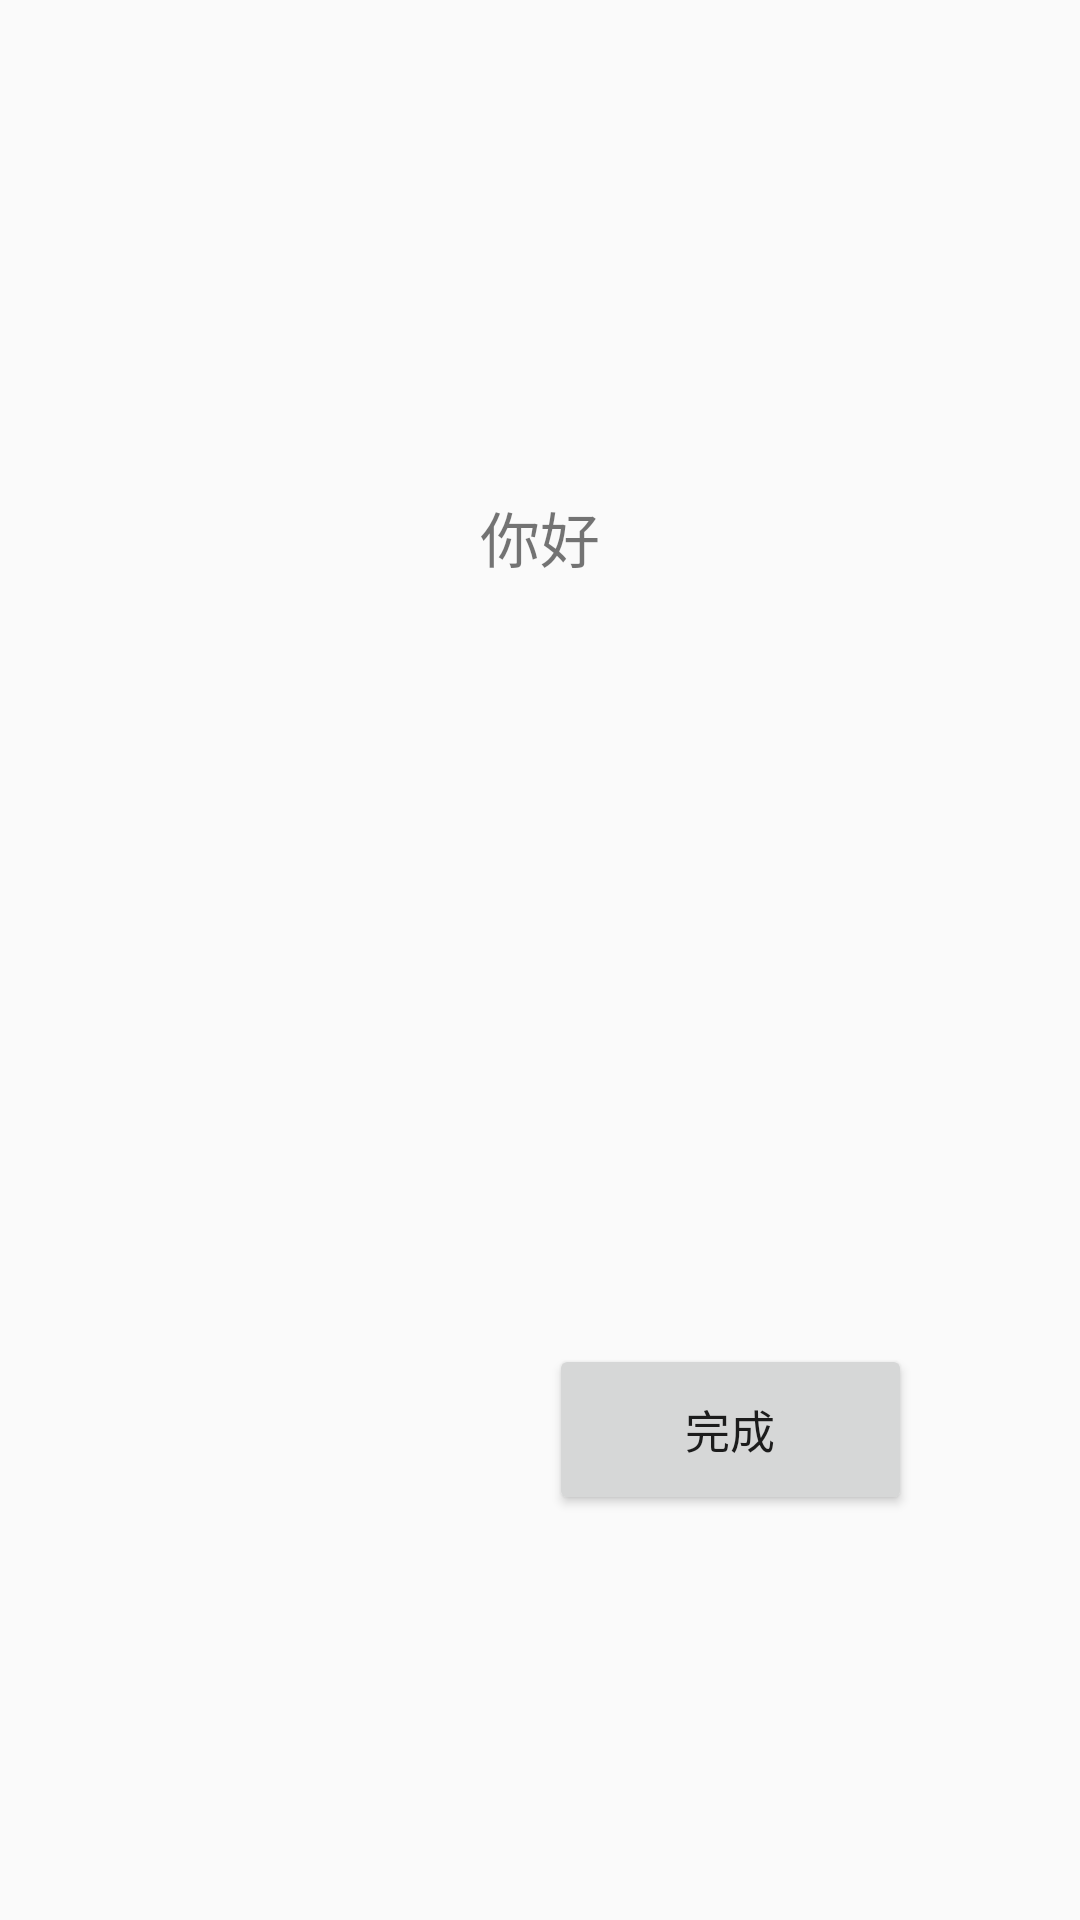

Produce the Android XML layout that renders to this screen, including the resource entries it uses.
<!-- AndroidManifest.xml: application theme Theme.PassageWell -->
<!-- res/layout/fragment_content.xml -->
<?xml version="1.0" encoding="utf-8"?>
<LinearLayout xmlns:android="http://schemas.android.com/apk/res/android"
    android:layout_width="match_parent"
    android:layout_height="match_parent"
    android:orientation="vertical" >
    <RelativeLayout
        android:layout_width="match_parent"
        android:layout_height="0dp"
        android:layout_weight="7">

        <TextView
            android:id="@+id/show_content"
            android:layout_width="match_parent"
            android:layout_height="358dp"
            android:gravity="center"
            android:text="你好"
            android:textSize="20sp" />

        <TextView
            android:id="@+id/correct_content"
            android:layout_width="match_parent"
            android:layout_height="100dp"
            android:layout_below="@+id/show_content"
            android:textColor="#1d00ff"

            android:textSize="15sp" />
    </RelativeLayout>
    <RelativeLayout
        android:layout_width="match_parent"
        android:layout_height="0dp"
        android:layout_weight="3">

        <Button
            android:id="@+id/next_blank"
            android:layout_width="121dp"
            android:layout_height="63dp"
            android:layout_alignParentEnd="true"
            android:layout_alignParentBottom="true"
            android:layout_marginEnd="56dp"
            android:layout_marginBottom="135dp"
            android:text="完成"
            android:textSize="15sp"/>
    </RelativeLayout>

</LinearLayout>
<!-- resources referenced by this layout -->
<resources>
  <style name="Theme.PassageWell" parent="Theme.MaterialComponents.DayNight.NoActionBar.Bridge">
          
          <item name="colorPrimary">@color/purple_500</item>
          <item name="colorPrimaryVariant">@color/purple_700</item>
          <item name="colorOnPrimary">@color/white</item>
          
          <item name="colorSecondary">@color/teal_200</item>
          <item name="colorSecondaryVariant">@color/teal_700</item>
          <item name="colorOnSecondary">@color/black</item>
          
          <item name="android:statusBarColor" tools:targetApi="l">?attr/colorPrimaryVariant</item>
          
      </style>
  <!-- not gathered from this repository: default colours our renderer supplied (Android Studio template values) -->
  <color name="purple_500">#FF6200EE</color>
  <color name="purple_700">#FF3700B3</color>
  <color name="teal_200">#FF03DAC5</color>
  <color name="teal_700">#FF018786</color>
  <color name="black">#FF000000</color>
  <color name="white">#FFFFFFFF</color>
</resources>
